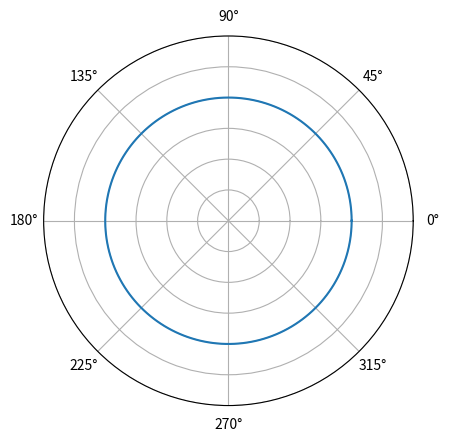

The matplotlib source for this figure:
# -*- coding: utf-8 -*-
"""
Created on Wed Mar 27 23:03:38 2019

[redacted]
"""

import numpy as np
import matplotlib.pyplot as plt
cos = np.cos
sin=np.sin
pi = np.pi
theta = np.linspace(0,2*pi, 360)

e =np.array([0.0 , 0.55, 1.0, 2.2])
r = np.zeros((4,360))
for  i in range(0,4):
    p=10
    r[i]=p/(1.0+e[i]*cos(theta))


fig = plt.figure()
ax = fig.add_subplot(111, polar=True)
ax.set_yticklabels([])
ax.set_ylim(30, 0)

#ax.plot(theta,r[1])
#ax.plot(theta,r[2])
#   ax.plot(theta,r[3])
ax.plot(theta,r[0])

plt.show()